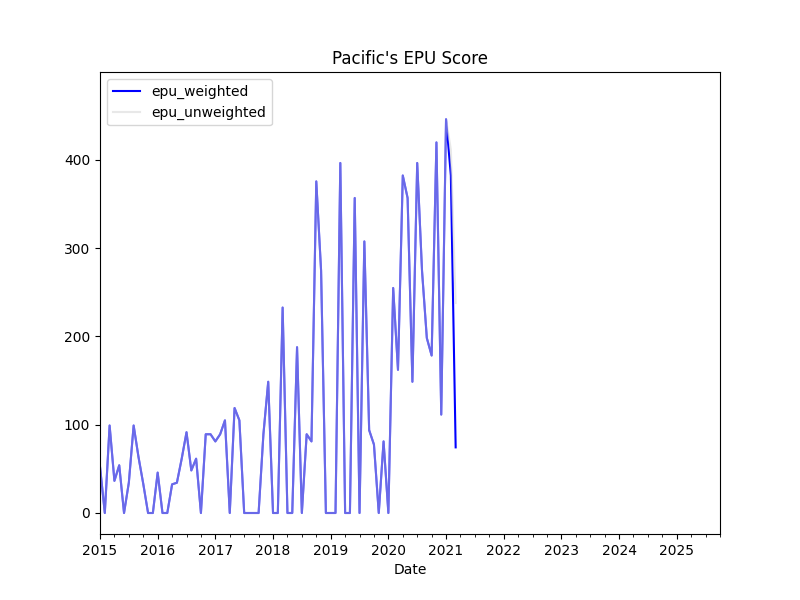

The data file committed next to this chart (first rows):
, date, ym, pacific_rnz_body_count, pacific_rnz_epu_count, pacific_rnz_ratio, pacific_pina_body_count, pacific_pina_epu_count, pacific_pina_ratio, pacific_abc_au_body_count, pacific_abc_au_epu_count, pacific_abc_au_ratio, news_total, pacific_rnz_weights, pacific_pina_weights, pacific_abc_au_weights, pacific_rnz_z_score, pacific_pina_z_score, pacific_abc_au_z_score, z_score_unweighted, z_score_weighted, epu_weighted, epu_unweighted
0, 2015-01-01, 2015-1, 0.0, 0.0, 0.0, 0.0, 0.0, 0.0, 34.0, 1.0, 0.02941, 34.0, 0.0, 0.0, 1.0, 0.0, 0.0, 0.4352, 0.1451, 0.4352, 52.47, 52.47
1, 2015-02-01, 2015-2, 0.0, 0.0, 0.0, 0.0, 0.0, 0.0, 29.0, 0.0, 0.0, 29.0, 0.0, 0.0, 1.0, 0.0, 0.0, 0.0, 0.0, 0.0, 0.0, 0.0
2, 2015-03-01, 2015-3, 0.0, 0.0, 0.0, 0.0, 0.0, 0.0, 54.0, 3.0, 0.05556, 54.0, 0.0, 0.0, 1.0, 0.0, 0.0, 0.8221, 0.274, 0.8221, 99.1, 99.1
3, 2015-04-01, 2015-4, 0.0, 0.0, 0.0, 0.0, 0.0, 0.0, 49.0, 1.0, 0.02041, 49.0, 0.0, 0.0, 1.0, 0.0, 0.0, 0.302, 0.1007, 0.302, 36.41, 36.41
4, 2015-05-01, 2015-5, 0.0, 0.0, 0.0, 0.0, 0.0, 0.0, 33.0, 1.0, 0.0303, 33.0, 0.0, 0.0, 1.0, 0.0, 0.0, 0.4484, 0.1495, 0.4484, 54.06, 54.06
5, 2015-06-01, 2015-6, 0.0, 0.0, 0.0, 0.0, 0.0, 0.0, 49.0, 0.0, 0.0, 49.0, 0.0, 0.0, 1.0, 0.0, 0.0, 0.0, 0.0, 0.0, 0.0, 0.0
6, 2015-07-01, 2015-7, 0.0, 0.0, 0.0, 0.0, 0.0, 0.0, 52.0, 1.0, 0.01923, 52.0, 0.0, 0.0, 1.0, 0.0, 0.0, 0.2846, 0.09486, 0.2846, 34.3, 34.3
7, 2015-08-01, 2015-8, 0.0, 0.0, 0.0, 0.0, 0.0, 0.0, 36.0, 2.0, 0.05556, 36.0, 0.0, 0.0, 1.0, 0.0, 0.0, 0.8221, 0.274, 0.8221, 99.1, 99.1
8, 2015-09-01, 2015-9, 0.0, 0.0, 0.0, 0.0, 0.0, 0.0, 56.0, 2.0, 0.03571, 56.0, 0.0, 0.0, 1.0, 0.0, 0.0, 0.5285, 0.1762, 0.5285, 63.71, 63.71
9, 2015-10-01, 2015-10, 0.0, 0.0, 0.0, 0.0, 0.0, 0.0, 54.0, 1.0, 0.01852, 54.0, 0.0, 0.0, 1.0, 0.0, 0.0, 0.274, 0.09134, 0.274, 33.03, 33.03
10, 2015-11-01, 2015-11, 0.0, 0.0, 0.0, 0.0, 0.0, 0.0, 47.0, 0.0, 0.0, 47.0, 0.0, 0.0, 1.0, 0.0, 0.0, 0.0, 0.0, 0.0, 0.0, 0.0
11, 2015-12-01, 2015-12, 0.0, 0.0, 0.0, 0.0, 0.0, 0.0, 20.0, 0.0, 0.0, 20.0, 0.0, 0.0, 1.0, 0.0, 0.0, 0.0, 0.0, 0.0, 0.0, 0.0
12, 2016-01-01, 2016-1, 0.0, 0.0, 0.0, 0.0, 0.0, 0.0, 39.0, 1.0, 0.02564, 39.0, 0.0, 0.0, 1.0, 0.0, 0.0, 0.3794, 0.1265, 0.3794, 45.74, 45.74
13, 2016-02-01, 2016-2, 0.0, 0.0, 0.0, 0.0, 0.0, 0.0, 47.0, 0.0, 0.0, 47.0, 0.0, 0.0, 1.0, 0.0, 0.0, 0.0, 0.0, 0.0, 0.0, 0.0
14, 2016-03-01, 2016-3, 0.0, 0.0, 0.0, 0.0, 0.0, 0.0, 50.0, 0.0, 0.0, 50.0, 0.0, 0.0, 1.0, 0.0, 0.0, 0.0, 0.0, 0.0, 0.0, 0.0
15, 2016-04-01, 2016-4, 0.0, 0.0, 0.0, 0.0, 0.0, 0.0, 55.0, 1.0, 0.01818, 55.0, 0.0, 0.0, 1.0, 0.0, 0.0, 0.269, 0.08968, 0.269, 32.43, 32.43
16, 2016-05-01, 2016-5, 0.0, 0.0, 0.0, 0.0, 0.0, 0.0, 52.0, 1.0, 0.01923, 52.0, 0.0, 0.0, 1.0, 0.0, 0.0, 0.2846, 0.09486, 0.2846, 34.3, 34.3
17, 2016-06-01, 2016-6, 0.0, 0.0, 0.0, 0.0, 0.0, 0.0, 29.0, 1.0, 0.03448, 29.0, 0.0, 0.0, 1.0, 0.0, 0.0, 0.5103, 0.1701, 0.5103, 61.51, 61.51
18, 2016-07-01, 2016-7, 0.0, 0.0, 0.0, 0.0, 0.0, 0.0, 39.0, 2.0, 0.05128, 39.0, 0.0, 0.0, 1.0, 0.0, 0.0, 0.7588, 0.2529, 0.7588, 91.48, 91.48
19, 2016-08-01, 2016-8, 0.0, 0.0, 0.0, 0.0, 0.0, 0.0, 37.0, 1.0, 0.02703, 37.0, 0.0, 0.0, 1.0, 0.0, 0.0, 0.3999, 0.1333, 0.3999, 48.21, 48.21
20, 2016-09-01, 2016-9, 0.0, 0.0, 0.0, 0.0, 0.0, 0.0, 29.0, 1.0, 0.03448, 29.0, 0.0, 0.0, 1.0, 0.0, 0.0, 0.5103, 0.1701, 0.5103, 61.51, 61.51
21, 2016-10-01, 2016-10, 0.0, 0.0, 0.0, 0.0, 0.0, 0.0, 24.0, 0.0, 0.0, 24.0, 0.0, 0.0, 1.0, 0.0, 0.0, 0.0, 0.0, 0.0, 0.0, 0.0
22, 2016-11-01, 2016-11, 0.0, 0.0, 0.0, 0.0, 0.0, 0.0, 20.0, 1.0, 0.05, 20.0, 0.0, 0.0, 1.0, 0.0, 0.0, 0.7399, 0.2466, 0.7399, 89.19, 89.19
23, 2016-12-01, 2016-12, 0.0, 0.0, 0.0, 0.0, 0.0, 0.0, 20.0, 1.0, 0.05, 20.0, 0.0, 0.0, 1.0, 0.0, 0.0, 0.7399, 0.2466, 0.7399, 89.19, 89.19
24, 2017-01-01, 2017-1, 0.0, 0.0, 0.0, 0.0, 0.0, 0.0, 22.0, 1.0, 0.04545, 22.0, 0.0, 0.0, 1.0, 0.0, 0.0, 0.6726, 0.2242, 0.6726, 81.08, 81.08
25, 2017-02-01, 2017-2, 0.0, 0.0, 0.0, 0.0, 0.0, 0.0, 20.0, 1.0, 0.05, 20.0, 0.0, 0.0, 1.0, 0.0, 0.0, 0.7399, 0.2466, 0.7399, 89.19, 89.19
26, 2017-03-01, 2017-3, 0.0, 0.0, 0.0, 0.0, 0.0, 0.0, 17.0, 1.0, 0.05882, 17.0, 0.0, 0.0, 1.0, 0.0, 0.0, 0.8704, 0.2901, 0.8704, 104.9, 104.9
27, 2017-04-01, 2017-4, 0.0, 0.0, 0.0, 0.0, 0.0, 0.0, 22.0, 0.0, 0.0, 22.0, 0.0, 0.0, 1.0, 0.0, 0.0, 0.0, 0.0, 0.0, 0.0, 0.0
28, 2017-05-01, 2017-5, 0.0, 0.0, 0.0, 0.0, 0.0, 0.0, 30.0, 2.0, 0.06667, 30.0, 0.0, 0.0, 1.0, 0.0, 0.0, 0.9865, 0.3288, 0.9865, 118.9, 118.9
29, 2017-06-01, 2017-6, 0.0, 0.0, 0.0, 0.0, 0.0, 0.0, 17.0, 1.0, 0.05882, 17.0, 0.0, 0.0, 1.0, 0.0, 0.0, 0.8704, 0.2901, 0.8704, 104.9, 104.9
30, 2017-07-01, 2017-7, 0.0, 0.0, 0.0, 0.0, 0.0, 0.0, 15.0, 0.0, 0.0, 15.0, 0.0, 0.0, 1.0, 0.0, 0.0, 0.0, 0.0, 0.0, 0.0, 0.0
31, 2017-08-01, 2017-8, 0.0, 0.0, 0.0, 0.0, 0.0, 0.0, 18.0, 0.0, 0.0, 18.0, 0.0, 0.0, 1.0, 0.0, 0.0, 0.0, 0.0, 0.0, 0.0, 0.0
32, 2017-09-01, 2017-9, 0.0, 0.0, 0.0, 0.0, 0.0, 0.0, 16.0, 0.0, 0.0, 16.0, 0.0, 0.0, 1.0, 0.0, 0.0, 0.0, 0.0, 0.0, 0.0, 0.0
33, 2017-10-01, 2017-10, 0.0, 0.0, 0.0, 0.0, 0.0, 0.0, 22.0, 0.0, 0.0, 22.0, 0.0, 0.0, 1.0, 0.0, 0.0, 0.0, 0.0, 0.0, 0.0, 0.0
34, 2017-11-01, 2017-11, 0.0, 0.0, 0.0, 0.0, 0.0, 0.0, 20.0, 1.0, 0.05, 20.0, 0.0, 0.0, 1.0, 0.0, 0.0, 0.7399, 0.2466, 0.7399, 89.19, 89.19
35, 2017-12-01, 2017-12, 0.0, 0.0, 0.0, 0.0, 0.0, 0.0, 12.0, 1.0, 0.08333, 12.0, 0.0, 0.0, 1.0, 0.0, 0.0, 1.233, 0.411, 1.233, 148.7, 148.7
36, 2018-01-01, 2018-1, 0.0, 0.0, 0.0, 0.0, 0.0, 0.0, 31.0, 0.0, 0.0, 31.0, 0.0, 0.0, 1.0, 0.0, 0.0, 0.0, 0.0, 0.0, 0.0, 0.0
37, 2018-02-01, 2018-2, 0.0, 0.0, 0.0, 0.0, 0.0, 0.0, 33.0, 0.0, 0.0, 33.0, 0.0, 0.0, 1.0, 0.0, 0.0, 0.0, 0.0, 0.0, 0.0, 0.0
38, 2018-03-01, 2018-3, 0.0, 0.0, 0.0, 0.0, 0.0, 0.0, 23.0, 3.0, 0.1304, 23.0, 0.0, 0.0, 1.0, 0.0, 0.0, 1.93, 0.6434, 1.93, 232.7, 232.7
39, 2018-04-01, 2018-4, 0.0, 0.0, 0.0, 0.0, 0.0, 0.0, 31.0, 0.0, 0.0, 31.0, 0.0, 0.0, 1.0, 0.0, 0.0, 0.0, 0.0, 0.0, 0.0, 0.0
40, 2018-05-01, 2018-5, 0.0, 0.0, 0.0, 0.0, 0.0, 0.0, 26.0, 0.0, 0.0, 26.0, 0.0, 0.0, 1.0, 0.0, 0.0, 0.0, 0.0, 0.0, 0.0, 0.0
41, 2018-06-01, 2018-6, 0.0, 0.0, 0.0, 0.0, 0.0, 0.0, 19.0, 2.0, 0.1053, 19.0, 0.0, 0.0, 1.0, 0.0, 0.0, 1.558, 0.5192, 1.558, 187.8, 187.8
42, 2018-07-01, 2018-7, 0.0, 0.0, 0.0, 0.0, 0.0, 0.0, 12.0, 0.0, 0.0, 12.0, 0.0, 0.0, 1.0, 0.0, 0.0, 0.0, 0.0, 0.0, 0.0, 0.0
43, 2018-08-01, 2018-8, 0.0, 0.0, 0.0, 0.0, 0.0, 0.0, 20.0, 1.0, 0.05, 20.0, 0.0, 0.0, 1.0, 0.0, 0.0, 0.7399, 0.2466, 0.7399, 89.19, 89.19
44, 2018-09-01, 2018-9, 0.0, 0.0, 0.0, 0.0, 0.0, 0.0, 22.0, 1.0, 0.04545, 22.0, 0.0, 0.0, 1.0, 0.0, 0.0, 0.6726, 0.2242, 0.6726, 81.08, 81.08
45, 2018-10-01, 2018-10, 0.0, 0.0, 0.0, 0.0, 0.0, 0.0, 19.0, 4.0, 0.2105, 19.0, 0.0, 0.0, 1.0, 0.0, 0.0, 3.115, 1.038, 3.115, 375.5, 375.5
46, 2018-11-01, 2018-11, 0.0, 0.0, 0.0, 0.0, 0.0, 0.0, 26.0, 4.0, 0.1538, 26.0, 0.0, 0.0, 1.0, 0.0, 0.0, 2.277, 0.7588, 2.277, 274.4, 274.4
47, 2018-12-01, 2018-12, 0.0, 0.0, 0.0, 0.0, 0.0, 0.0, 11.0, 0.0, 0.0, 11.0, 0.0, 0.0, 1.0, 0.0, 0.0, 0.0, 0.0, 0.0, 0.0, 0.0
48, 2019-01-01, 2019-1, 0.0, 0.0, 0.0, 0.0, 0.0, 0.0, 10.0, 0.0, 0.0, 10.0, 0.0, 0.0, 1.0, 0.0, 0.0, 0.0, 0.0, 0.0, 0.0, 0.0
49, 2019-02-01, 2019-2, 0.0, 0.0, 0.0, 0.0, 0.0, 0.0, 11.0, 0.0, 0.0, 11.0, 0.0, 0.0, 1.0, 0.0, 0.0, 0.0, 0.0, 0.0, 0.0, 0.0
50, 2019-03-01, 2019-3, 0.0, 0.0, 0.0, 0.0, 0.0, 0.0, 9.0, 2.0, 0.2222, 9.0, 0.0, 0.0, 1.0, 0.0, 0.0, 3.288, 1.096, 3.288, 396.4, 396.4
51, 2019-04-01, 2019-4, 0.0, 0.0, 0.0, 0.0, 0.0, 0.0, 6.0, 0.0, 0.0, 6.0, 0.0, 0.0, 1.0, 0.0, 0.0, 0.0, 0.0, 0.0, 0.0, 0.0
52, 2019-05-01, 2019-5, 0.0, 0.0, 0.0, 0.0, 0.0, 0.0, 15.0, 0.0, 0.0, 15.0, 0.0, 0.0, 1.0, 0.0, 0.0, 0.0, 0.0, 0.0, 0.0, 0.0
53, 2019-06-01, 2019-6, 0.0, 0.0, 0.0, 0.0, 0.0, 0.0, 10.0, 2.0, 0.2, 10.0, 0.0, 0.0, 1.0, 0.0, 0.0, 2.959, 0.9865, 2.959, 356.8, 356.8
54, 2019-07-01, 2019-7, 0.0, 0.0, 0.0, 0.0, 0.0, 0.0, 12.0, 0.0, 0.0, 12.0, 0.0, 0.0, 1.0, 0.0, 0.0, 0.0, 0.0, 0.0, 0.0, 0.0
55, 2019-08-01, 2019-8, 0.0, 0.0, 0.0, 0.0, 0.0, 0.0, 29.0, 5.0, 0.1724, 29.0, 0.0, 0.0, 1.0, 0.0, 0.0, 2.551, 0.8504, 2.551, 307.6, 307.6
56, 2019-09-01, 2019-9, 0.0, 0.0, 0.0, 0.0, 0.0, 0.0, 19.0, 1.0, 0.05263, 19.0, 0.0, 0.0, 1.0, 0.0, 0.0, 0.7788, 0.2596, 0.7788, 93.89, 93.89
57, 2019-10-01, 2019-10, 0.0, 0.0, 0.0, 0.0, 0.0, 0.0, 23.0, 1.0, 0.04348, 23.0, 0.0, 0.0, 1.0, 0.0, 0.0, 0.6434, 0.2145, 0.6434, 77.56, 77.56
58, 2019-11-01, 2019-11, 0.0, 0.0, 0.0, 0.0, 0.0, 0.0, 21.0, 0.0, 0.0, 21.0, 0.0, 0.0, 1.0, 0.0, 0.0, 0.0, 0.0, 0.0, 0.0, 0.0
59, 2019-12-01, 2019-12, 0.0, 0.0, 0.0, 0.0, 0.0, 0.0, 22.0, 1.0, 0.04545, 22.0, 0.0, 0.0, 1.0, 0.0, 0.0, 0.6726, 0.2242, 0.6726, 81.08, 81.08
... 70 more rows
